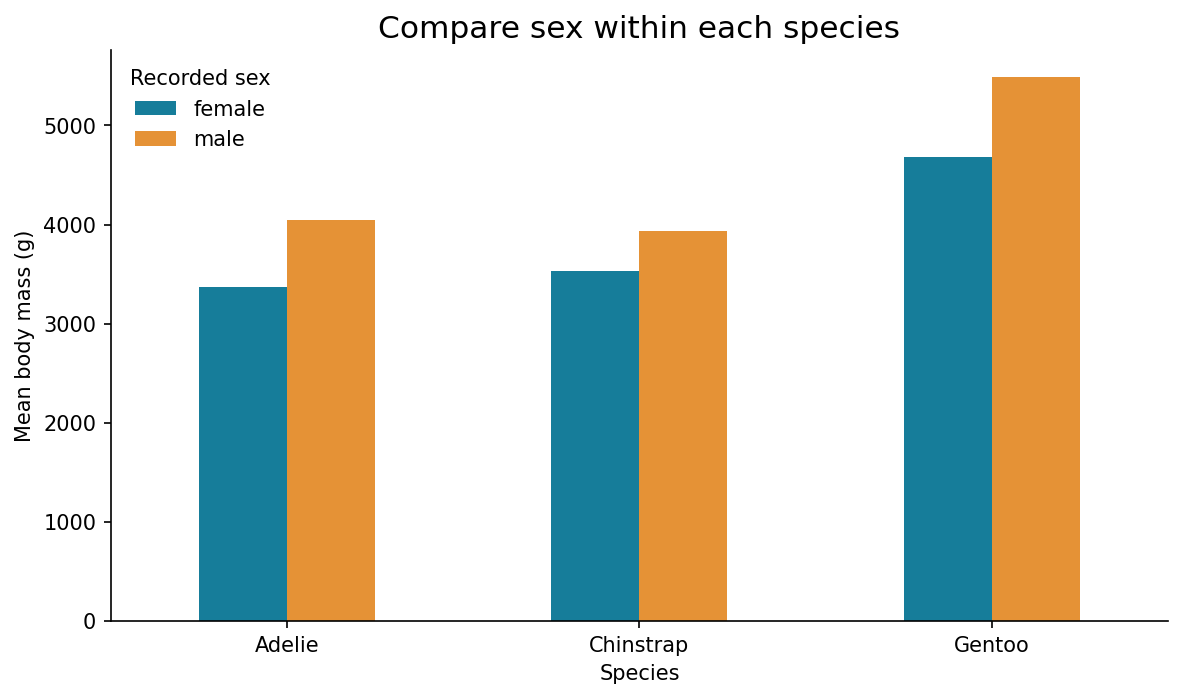

The file beside this chart, header and first rows:
species, sex, count, mean, median
Adelie, female, 73, 3369, 3400
Adelie, male, 73, 4043, 4000
Chinstrap, female, 34, 3527, 3550
Chinstrap, male, 34, 3939, 3950
Gentoo, female, 58, 4680, 4700
Gentoo, male, 61, 5485, 5500
